Run: headless pygame with SDL's dummy video driver; simulated clock (each Clock.tick advances the game by its frame time, no real sleeping); random seed 0; keys injected as events and as key.get_pressed() state; mouse plan: one left click at the window centre at the start of phase 2, then a move to the lower-right quarter at the start of phase 3.
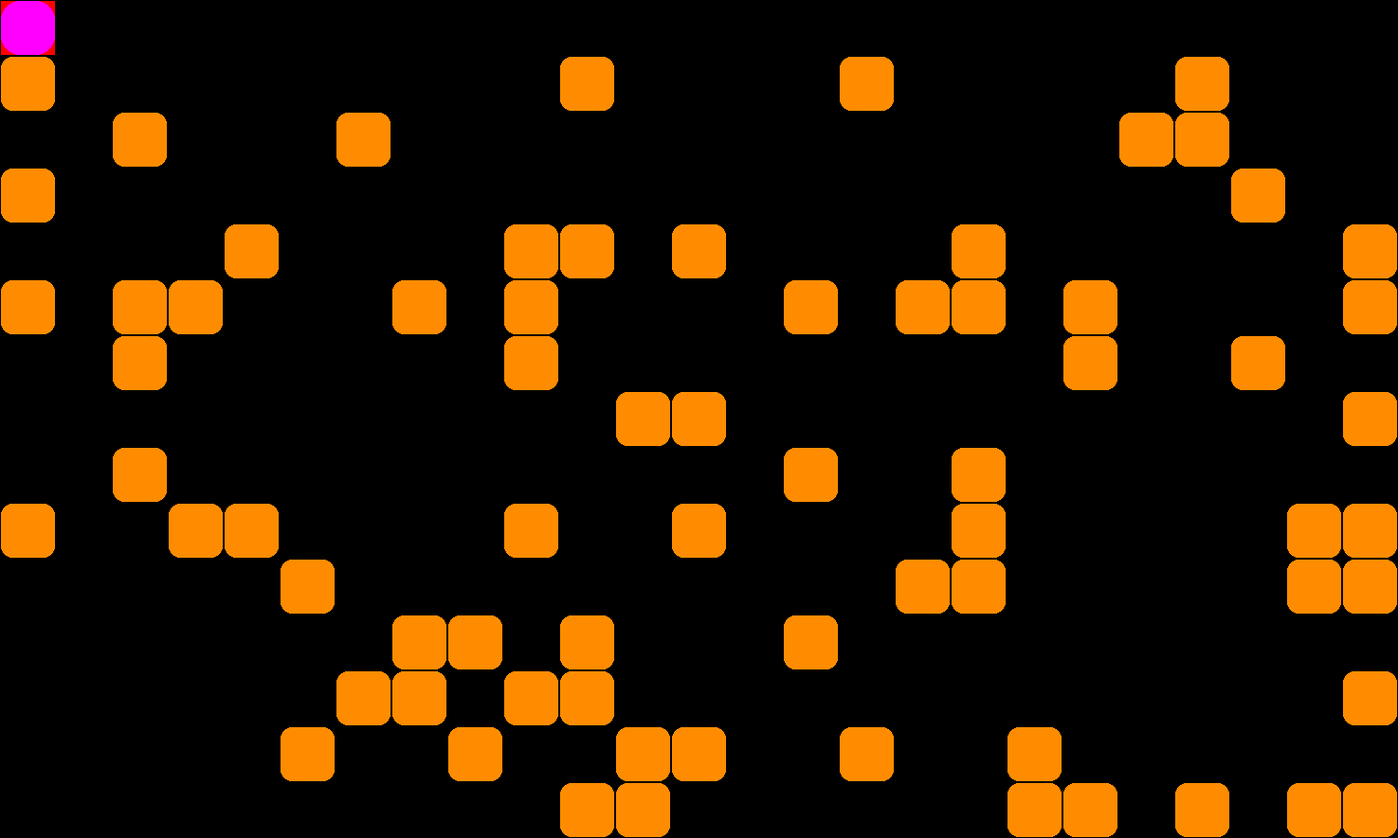
Frame 1 of 4 · flips 1–60 · no input
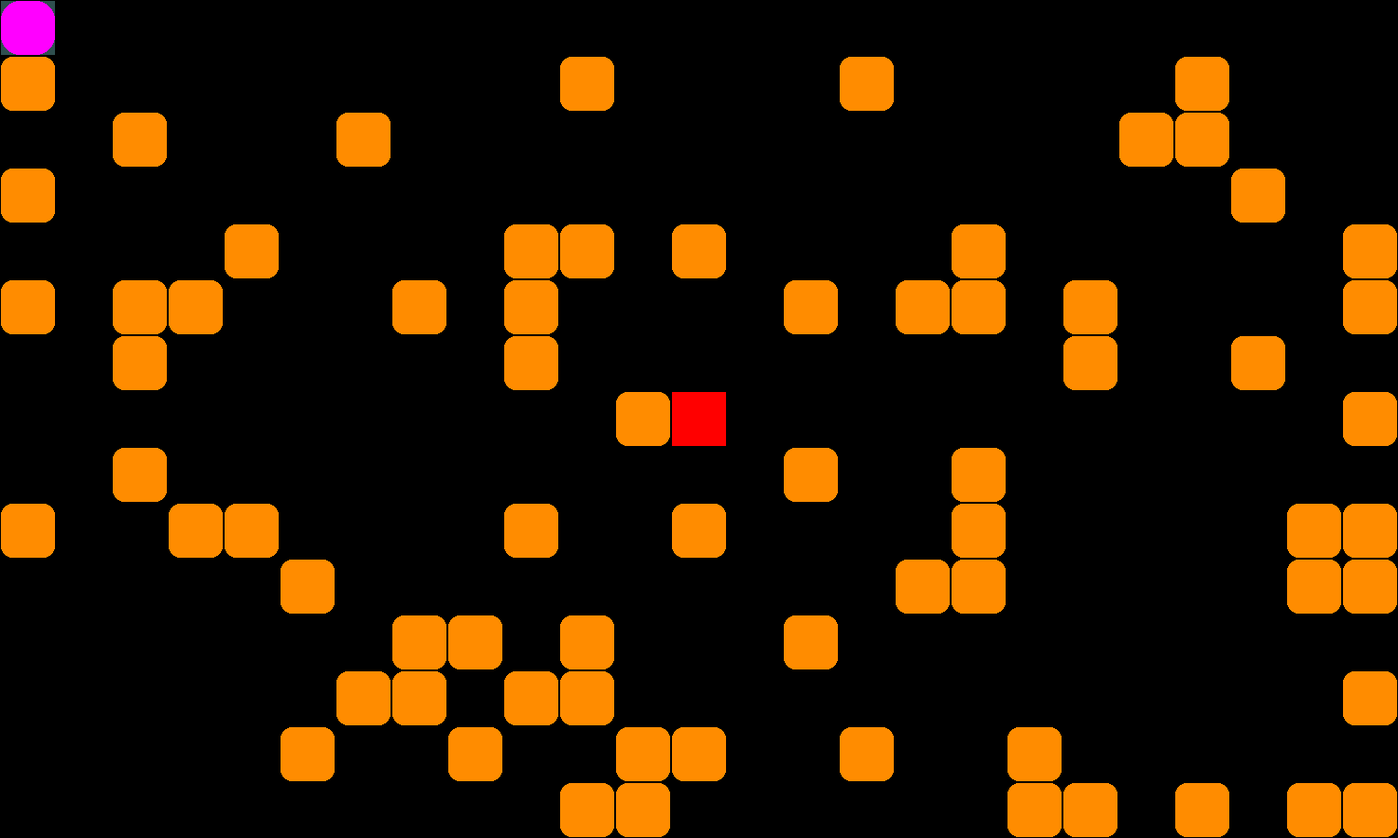
Frame 2 of 4 · flips 61–180 · clicked the window centre · tapped SPACE, RETURN · held RIGHT (→), D
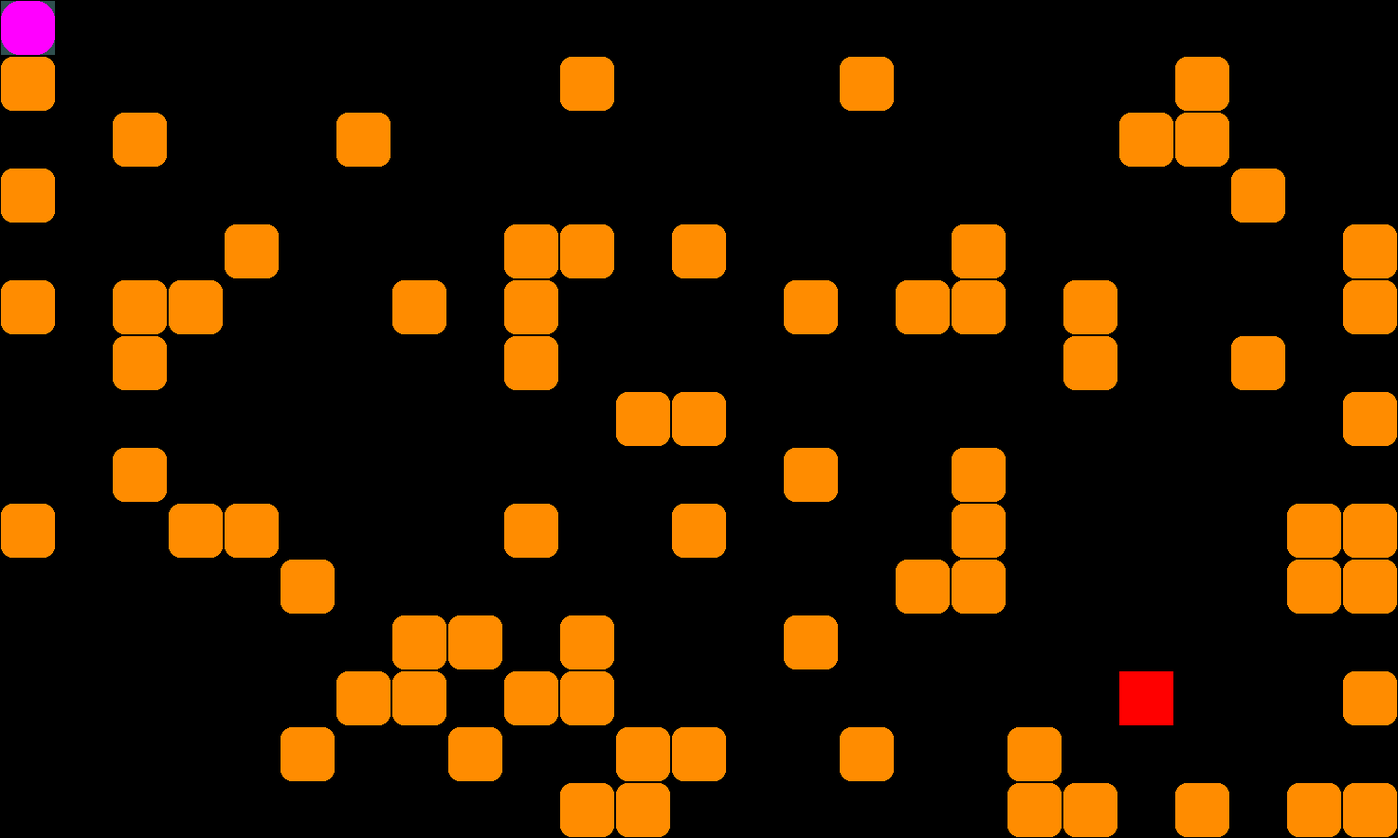
Frame 3 of 4 · flips 181–300 · moved the mouse to the lower-right quarter · held DOWN (↓), S
Frame 4 of 4 · flips 301–420 · held LEFT (←), A, UP (↑), W · screen unchanged from frame 3, image omitted

The pygame program that drew these frames:

import pygame
from random import random
from collections import deque

cols = 25  # 25
rows = 15  # 15
TILE = 60


def get_rect(x, y):
    return x * TILE + 1, y * TILE + 1, TILE - 2, TILE - 2


def get_next_nodes(x, y):
    check_next_node = (
        lambda x, y: True
        if 0 <= x < cols and 0 <= y < rows and not grid[y][x]
        else False
    )
    ways = [-1, 0], [0, -1], [1, 0], [0, 1], [-1, 1], [1, 1], [-1, -1], [1, -1]
    return [(x + dx, y + dy) for dx, dy in ways if check_next_node(x + dx, y + dy)]


def get_click_mouse_pos():
    x, y = pygame.mouse.get_pos()
    grid_x, grid_y = x // TILE, y // TILE
    pygame.draw.rect(screen, pygame.Color('red'), get_rect(grid_x, grid_y))
    click = pygame.mouse.get_pressed()

    return (grid_x, grid_y) if click[0] else False


def bfs(start, goal, graph):
    queue = deque([start])
    visited = {start: None}

    while queue:
        cur_node = queue.popleft()
        if cur_node == goal:
            break

        next_nodes = graph[cur_node]
        for next_node in next_nodes:
            if next_node not in visited:
                queue.append(next_node)
                visited[next_node] = cur_node

    return queue, visited

pygame.init()
screen = pygame.display.set_mode((cols * TILE, rows * TILE))
clock = pygame.time.Clock()
running = True


grid = [[1 if random() < 0.2 else 0 for col in range(cols)] for row in range(rows)]
graph = {}
for y, row in enumerate(grid):
    for x, col in enumerate(row):
        if not col:
            graph[(x, y)] = graph.get((x, y), []) + get_next_nodes(x, y)

start = (0, 0)
goal = start
queue = deque([start])
visited = {start: None}


print(queue)


while running:
    for event in pygame.event.get():
        if event.type == pygame.QUIT:
            running = False

    screen.fill("black")

    [
        [
            pygame.draw.rect(
                screen,
                pygame.Color("darkorange"),
                get_rect(x, y),
                border_radius=TILE // 5,
            )
            for x, col in enumerate(row)
            if col
        ]
        for y, row in enumerate(grid)
    ]

    [
        pygame.draw.rect(screen, pygame.Color("forestgreen"), get_rect(x, y))
        for x, y in visited
    ]
    [
        pygame.draw.rect(screen, pygame.Color("darkslategray"), get_rect(x, y))
        for x, y in queue
    ]

    # bfs
    mouse_pos = get_click_mouse_pos()
    if mouse_pos and not grid[mouse_pos[1]][mouse_pos[0]]:
        queue, visited = bfs(start, mouse_pos, graph)
        goal = mouse_pos

    # draw path
    path_head, path_segment = goal, goal

    while path_segment:
        pygame.draw.rect(screen, pygame.Color("white"), get_rect(*path_segment), TILE, border_radius=TILE // 3)
        path_segment = visited[path_segment]

    pygame.draw.rect(screen, pygame.Color("blue"), get_rect(*start), TILE, border_radius=TILE // 3)
    pygame.draw.rect(screen, pygame.Color("magenta"), get_rect(*path_head), TILE, border_radius=TILE // 3)

    pygame.display.flip()

    clock.tick(7)

pygame.quit()
